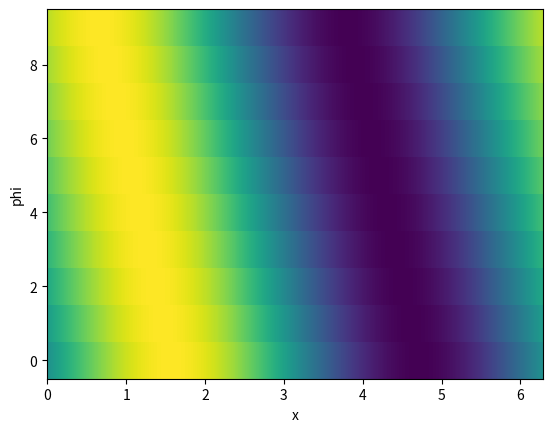

Generate this figure with matplotlib: (Note: this script raises an exception after producing the figure.)
import numpy as np

a = np.array([1, 3, 8, 3, -10, 3, 20, 3, 8, 7])

np.argmax(a)

i_max = np.argmax(a)
a[0:i_max]

a[0:i_max] = 0
a

def set_to_zero_before_max(vector):
    i_max = np.argmax(vector)
    copy = vector
    copy[0:i_max] = 0
    return copy

a = np.array([1, 3, 8, 3, -10, 3, 20, 3, 8, 7])
b = set_to_zero_before_max(a)
b

a

def set_to_zero_before_max(vector):
    i_max = np.argmax(vector)
    copy = vector.copy()
    copy[0:i_max] = 0
    return copy

a = np.array([1, 3, 8, 3, -10, 3, 20, 3, 8, 7])  # måste definera om igen
b = set_to_zero_before_max(a)
print("b = ", b)
print("a = ", a)

# Skapa en tvådimensionell datamatris
import numpy as np

x = np.linspace(0, 2*np.pi, 1000)
phi = np.arange(10)

# Först skapar vi en "tom" matris
data = np.zeros((phi.size, x.size))

# Nu fyller vi i "data" med värden:
for i, shift in enumerate(phi):
    y = np.sin(x + 0.1*shift)
    data[i, :] = y

import matplotlib.pyplot as plt

fig, ax = plt.subplots()
ax.pcolormesh(x, phi, data)
ax.set_xlabel("x")
ax.set_ylabel("phi")

# Den här cellen tar en liten stund att köra
dx = 0.01
x = np.arange(0, 100+dx, dx)
k_all = np.arange(1, 50000+1)

# Gör först en tom array för att spara y-värdena
y = np.zeros((k_all.size, x.size))

# enumerate är en inbyggd funktion som kan göra koden mer "rent" och "Pythonic".
# Läs dokumentationen för att förstå hur enumerate fungerar.

for index, k in enumerate(k_all):
    y[index] = np.sin(k*x)

%%time

# Gör en tom array för att spara resultaten
results = np.zeros(k_all.size)

for index, k in enumerate(k_all):
    results[index] = np.trapz(y[index], x)

%%time
results2 = np.trapz(y, x)